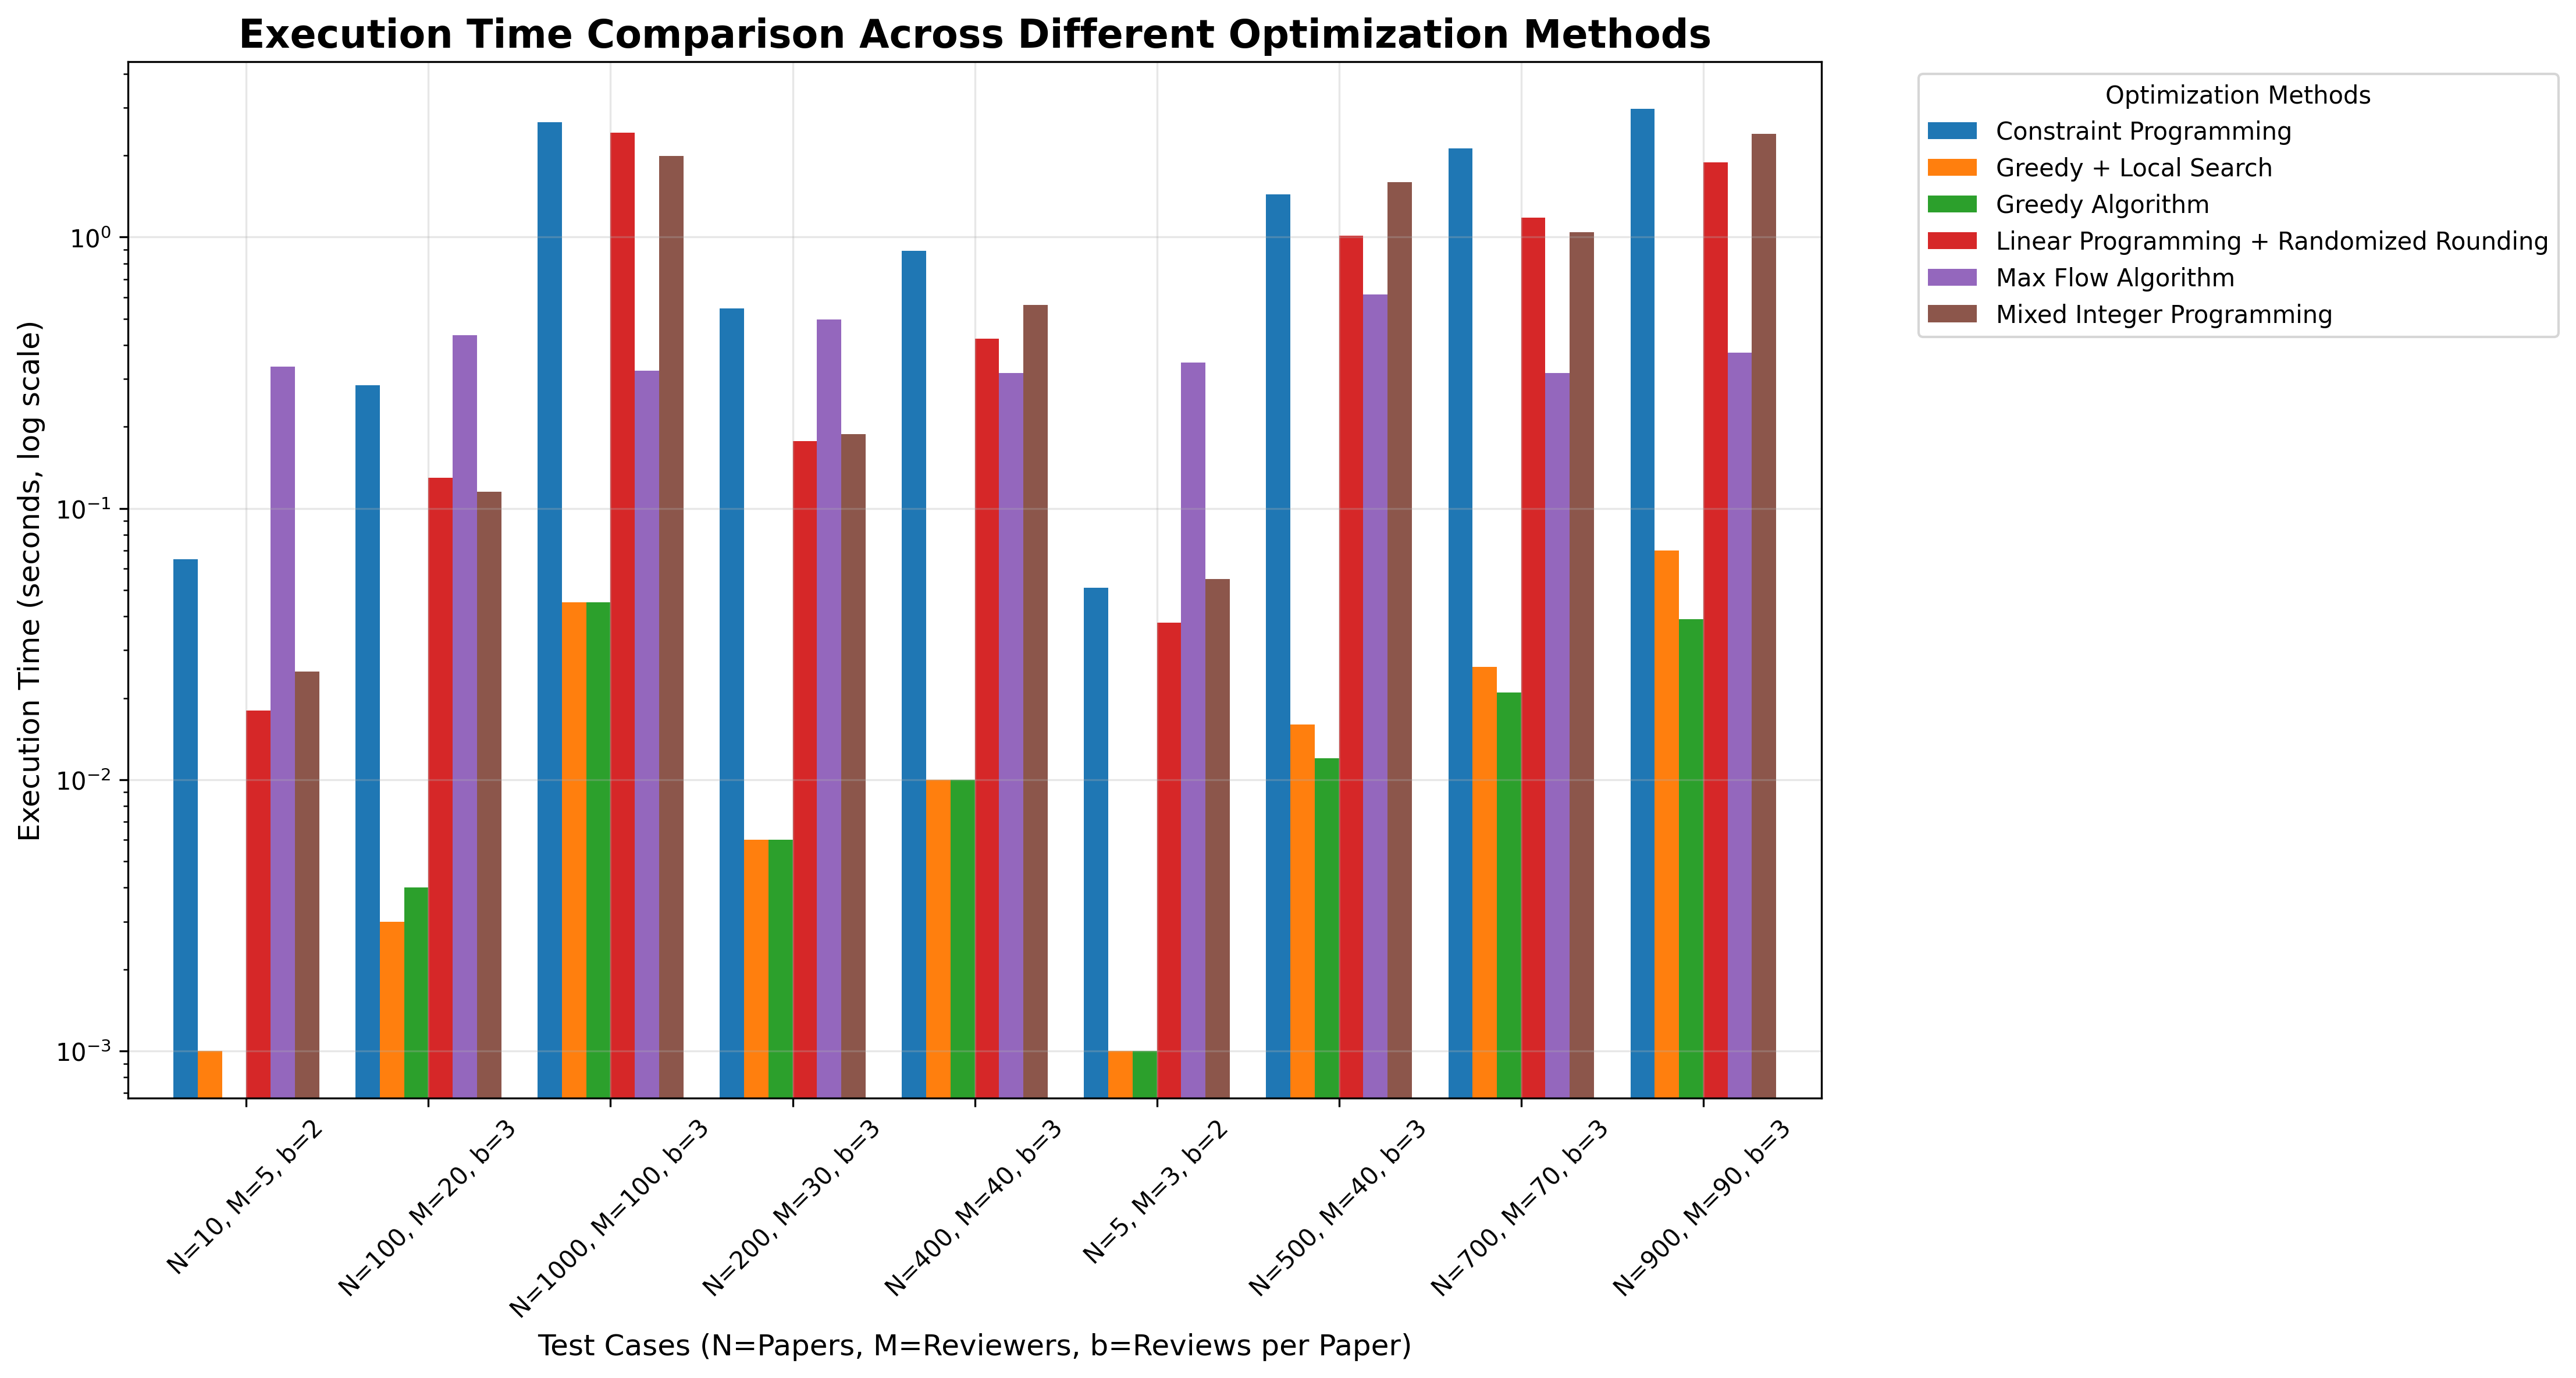

Values plotted in this chart, from the file beside it:
formatted_params, Constraint Programming, Greedy + Local Search, Greedy Algorithm, Linear Programming + Randomized Rounding, Max Flow Algorithm, Mixed Integer Programming, Fastest Method, Fastest Time
N=10, M=5, b=2, 0.065, 0.001, 0.0, 0.018, 0.333, 0.025, Greedy Algorithm, 0.0
N=100, M=20, b=3, 0.285, 0.003, 0.004, 0.13, 0.434, 0.115, Greedy + Local Search, 0.003
N=1000, M=100, b=3, 2.65, 0.045, 0.045, 2.426, 0.3221, 1.991, Greedy + Local Search, 0.045
N=200, M=30, b=3, 0.547, 0.006, 0.006, 0.177, 0.496, 0.188, Greedy + Local Search, 0.006
N=400, M=40, b=3, 0.891, 0.01, 0.01, 0.423, 0.316, 0.562, Greedy + Local Search, 0.01
N=5, M=3, b=2, 0.051, 0.001, 0.001, 0.038, 0.345, 0.055, Greedy + Local Search, 0.001
N=500, M=40, b=3, 1.44, 0.016, 0.012, 1.011, 0.615, 1.592, Greedy Algorithm, 0.012
N=700, M=70, b=3, 2.124, 0.026, 0.021, 1.181, 0.316, 1.043, Greedy Algorithm, 0.021
N=900, M=90, b=3, 2.969, 0.07, 0.039, 1.89, 0.375, 2.405, Greedy Algorithm, 0.039
